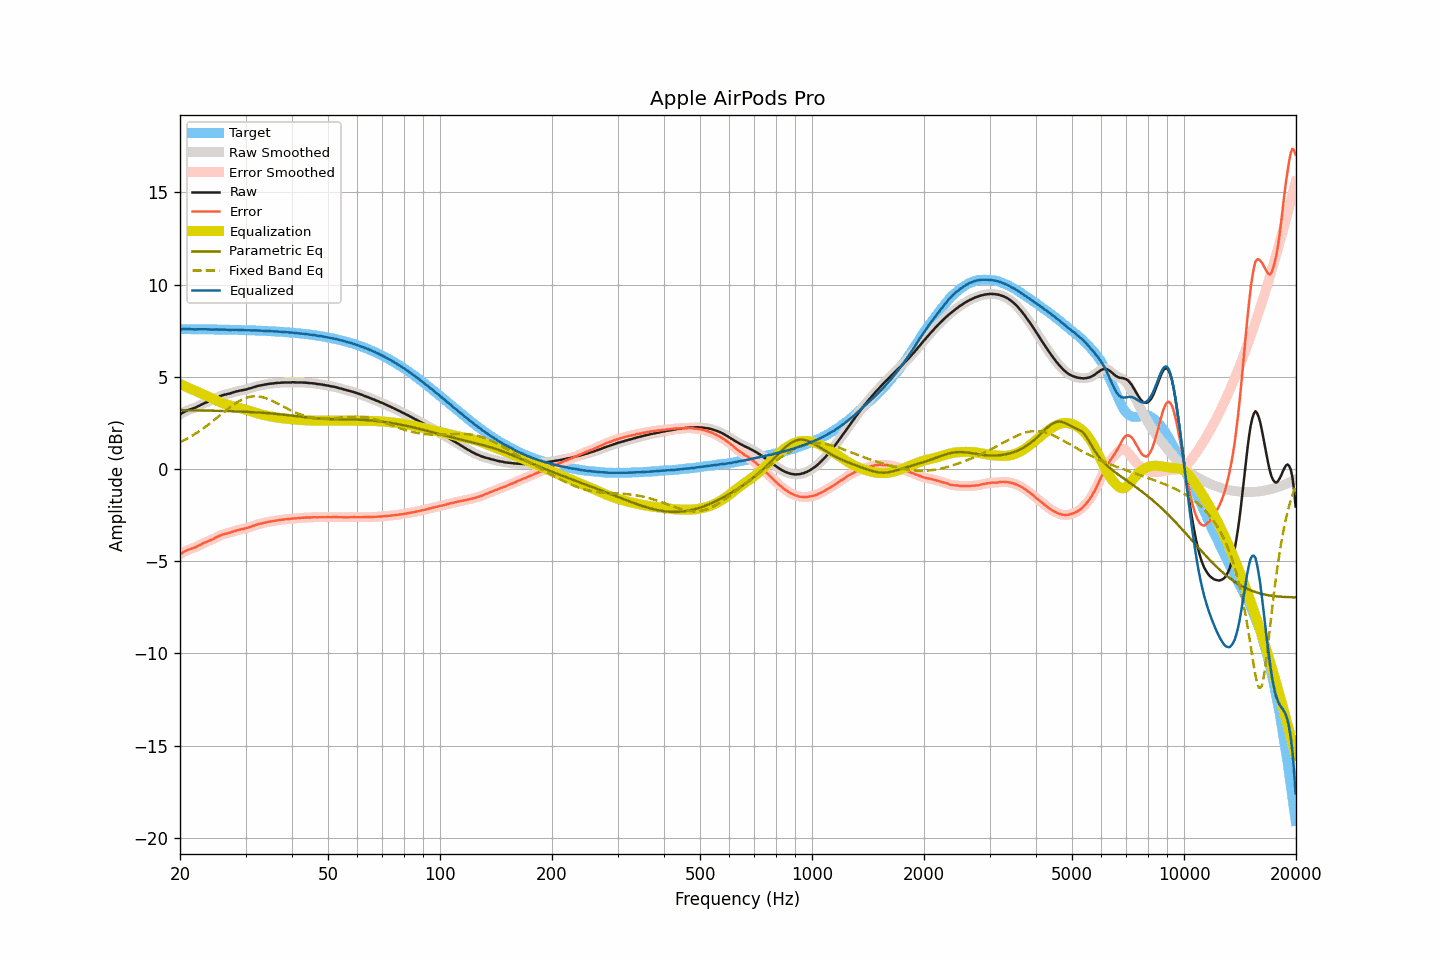

The file beside this chart, header and first rows:
frequency, raw, smoothed, error, error_smoothed, equalization, parametric_eq, fixed_band_eq, equalized_raw, equalized_smoothed, target
20.00, 2.95, 2.95, -4.63, -4.63, 4.61, 3.19, 1.45, 7.56, 7.56, 7.58
20.20, 3.01, 3.01, -4.57, -4.57, 4.57, 3.19, 1.49, 7.58, 7.58, 7.58
20.40, 3.06, 3.06, -4.52, -4.52, 4.53, 3.19, 1.53, 7.59, 7.59, 7.58
20.61, 3.11, 3.11, -4.47, -4.47, 4.48, 3.18, 1.58, 7.59, 7.59, 7.58
20.81, 3.15, 3.15, -4.43, -4.43, 4.44, 3.18, 1.63, 7.60, 7.60, 7.58
21.02, 3.19, 3.19, -4.39, -4.39, 4.40, 3.18, 1.67, 7.59, 7.59, 7.58
21.23, 3.22, 3.22, -4.36, -4.36, 4.36, 3.18, 1.72, 7.59, 7.59, 7.58
21.44, 3.25, 3.25, -4.33, -4.33, 4.33, 3.18, 1.77, 7.58, 7.58, 7.58
21.66, 3.28, 3.28, -4.30, -4.30, 4.29, 3.18, 1.83, 7.57, 7.57, 7.58
21.87, 3.31, 3.31, -4.26, -4.26, 4.26, 3.18, 1.88, 7.57, 7.57, 7.58
22.09, 3.34, 3.35, -4.23, -4.23, 4.22, 3.18, 1.93, 7.56, 7.57, 7.58
22.31, 3.39, 3.39, -4.18, -4.19, 4.18, 3.17, 1.99, 7.57, 7.57, 7.57
22.54, 3.43, 3.43, -4.14, -4.14, 4.14, 3.17, 2.05, 7.57, 7.57, 7.57
22.76, 3.47, 3.47, -4.10, -4.10, 4.10, 3.17, 2.11, 7.57, 7.57, 7.57
22.99, 3.52, 3.52, -4.05, -4.05, 4.06, 3.17, 2.17, 7.58, 7.58, 7.57
23.22, 3.56, 3.56, -4.01, -4.01, 4.02, 3.17, 2.23, 7.58, 7.58, 7.57
23.45, 3.60, 3.60, -3.97, -3.97, 3.98, 3.17, 2.30, 7.58, 7.58, 7.57
23.69, 3.63, 3.63, -3.94, -3.93, 3.94, 3.16, 2.36, 7.57, 7.57, 7.57
23.92, 3.67, 3.67, -3.90, -3.90, 3.90, 3.16, 2.43, 7.57, 7.56, 7.57
24.16, 3.70, 3.70, -3.86, -3.86, 3.86, 3.16, 2.50, 7.56, 7.56, 7.57
24.40, 3.74, 3.74, -3.82, -3.82, 3.82, 3.16, 2.56, 7.56, 7.56, 7.56
24.65, 3.78, 3.78, -3.78, -3.78, 3.77, 3.16, 2.63, 7.55, 7.56, 7.56
24.89, 3.83, 3.83, -3.73, -3.73, 3.73, 3.16, 2.70, 7.56, 7.56, 7.56
25.14, 3.87, 3.87, -3.69, -3.69, 3.69, 3.15, 2.78, 7.56, 7.56, 7.56
25.39, 3.91, 3.91, -3.65, -3.65, 3.65, 3.15, 2.85, 7.56, 7.56, 7.56
25.65, 3.95, 3.95, -3.61, -3.61, 3.62, 3.15, 2.92, 7.57, 7.56, 7.56
25.91, 3.98, 3.98, -3.58, -3.57, 3.58, 3.15, 2.99, 7.56, 7.56, 7.56
26.16, 4.01, 4.01, -3.54, -3.55, 3.55, 3.14, 3.06, 7.56, 7.56, 7.55
26.43, 4.03, 4.03, -3.52, -3.52, 3.52, 3.14, 3.13, 7.55, 7.55, 7.55
26.69, 4.05, 4.05, -3.50, -3.50, 3.50, 3.14, 3.20, 7.55, 7.55, 7.55
26.96, 4.07, 4.07, -3.48, -3.48, 3.47, 3.14, 3.27, 7.54, 7.54, 7.55
27.23, 4.09, 4.09, -3.46, -3.45, 3.45, 3.13, 3.34, 7.54, 7.54, 7.55
27.50, 4.12, 4.12, -3.43, -3.43, 3.42, 3.13, 3.40, 7.54, 7.54, 7.55
27.77, 4.15, 4.15, -3.39, -3.40, 3.40, 3.13, 3.47, 7.55, 7.54, 7.54
28.05, 4.17, 4.17, -3.37, -3.37, 3.37, 3.12, 3.53, 7.54, 7.55, 7.54
28.33, 4.20, 4.20, -3.34, -3.34, 3.35, 3.12, 3.58, 7.55, 7.54, 7.54
28.62, 4.22, 4.22, -3.32, -3.32, 3.32, 3.12, 3.64, 7.54, 7.54, 7.54
28.90, 4.24, 4.24, -3.29, -3.29, 3.30, 3.11, 3.69, 7.54, 7.54, 7.54
29.19, 4.26, 4.26, -3.27, -3.28, 3.28, 3.11, 3.74, 7.54, 7.53, 7.53
29.48, 4.27, 4.27, -3.26, -3.26, 3.26, 3.11, 3.78, 7.53, 7.53, 7.53
29.78, 4.29, 4.29, -3.24, -3.24, 3.23, 3.10, 3.82, 7.52, 7.52, 7.53
30.08, 4.31, 4.31, -3.22, -3.22, 3.21, 3.10, 3.85, 7.52, 7.52, 7.53
30.38, 4.33, 4.33, -3.19, -3.19, 3.19, 3.09, 3.88, 7.52, 7.52, 7.52
30.68, 4.36, 4.36, -3.16, -3.16, 3.16, 3.09, 3.90, 7.52, 7.52, 7.52
30.99, 4.38, 4.38, -3.14, -3.13, 3.13, 3.08, 3.92, 7.51, 7.52, 7.52
31.30, 4.41, 4.41, -3.10, -3.10, 3.10, 3.08, 3.93, 7.51, 7.51, 7.51
31.61, 4.44, 4.44, -3.07, -3.07, 3.07, 3.07, 3.94, 7.52, 7.51, 7.51
31.93, 4.46, 4.46, -3.05, -3.04, 3.05, 3.07, 3.94, 7.51, 7.51, 7.51
32.24, 4.49, 4.49, -3.01, -3.02, 3.02, 3.06, 3.94, 7.51, 7.51, 7.50
32.57, 4.51, 4.51, -2.99, -2.99, 2.99, 3.06, 3.93, 7.50, 7.50, 7.50
32.89, 4.53, 4.53, -2.97, -2.97, 2.97, 3.05, 3.92, 7.50, 7.50, 7.50
33.22, 4.54, 4.55, -2.95, -2.95, 2.95, 3.05, 3.90, 7.49, 7.49, 7.49
33.55, 4.56, 4.56, -2.93, -2.93, 2.93, 3.04, 3.87, 7.49, 7.49, 7.49
33.89, 4.58, 4.58, -2.90, -2.91, 2.91, 3.03, 3.85, 7.49, 7.48, 7.49
34.23, 4.59, 4.59, -2.89, -2.89, 2.89, 3.03, 3.82, 7.48, 7.48, 7.48
34.57, 4.61, 4.61, -2.87, -2.87, 2.87, 3.02, 3.78, 7.48, 7.48, 7.48
34.92, 4.62, 4.62, -2.85, -2.85, 2.85, 3.01, 3.75, 7.47, 7.47, 7.47
35.27, 4.63, 4.63, -2.84, -2.84, 2.84, 3.01, 3.71, 7.47, 7.47, 7.47
35.62, 4.64, 4.64, -2.82, -2.82, 2.82, 3.00, 3.67, 7.46, 7.46, 7.46
35.97, 4.65, 4.65, -2.81, -2.81, 2.81, 2.99, 3.62, 7.46, 7.46, 7.46
... 635 more rows
